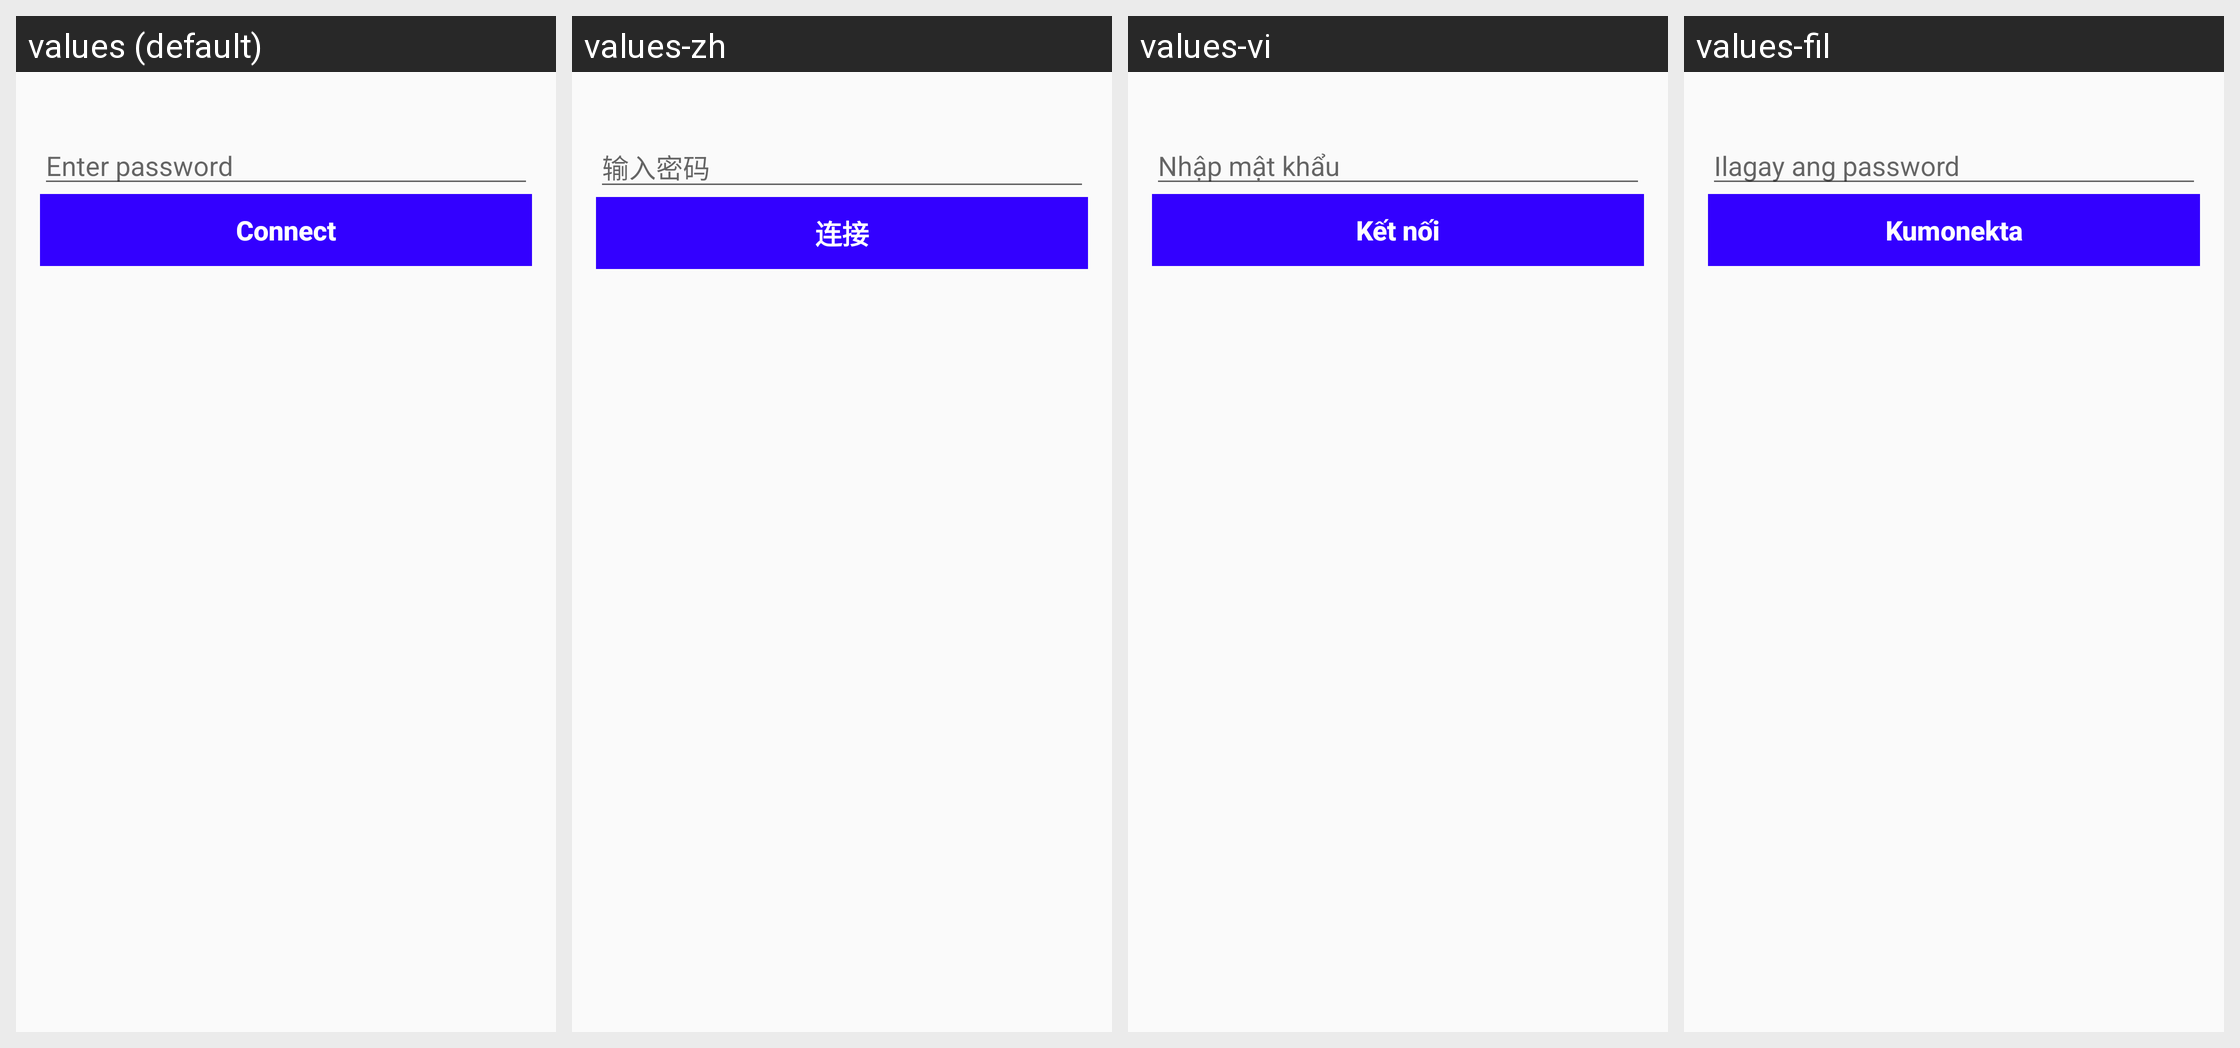

The same Android screen rendered under several of its app's locales, left to right. List the strings drawn on it with the default value and each locale's translation.
Android screen res/layout/connectwifi.xml rendered under 4 locales, left to right: values (default), values-zh, values-vi, values-fil. Device: Nexus 5 (rendered at 1080×1920; each locale shown at half size, 540×960, under a caption strip naming it); theme AppTheme.
Other locales in the repository, not shown: values-ar, values-de, values-en, values-fr, values-in, values-it, values-pl, values-pt, values-ru, values-tr.
Strings drawn on this screen, with the default value and each locale's value (text and hints the layout hard-codes, and strings that could not be matched under every locale, appear in the picture but are not listed):

enter_password
  values: Enter password
  values-zh: 输入密码
  values-vi: Nhập mật khẩu
  values-fil: Ilagay ang password

connect
  values: Connect
  values-zh: 连接
  values-vi: Kết nối
  values-fil: Kumonekta
